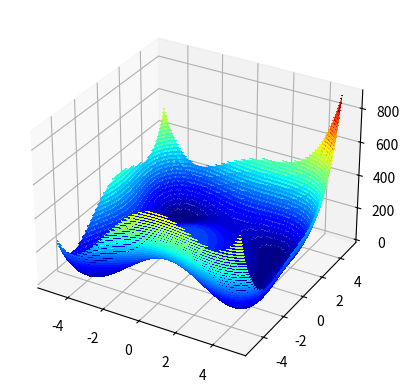

The matplotlib source for this figure: (Note: this script raises an exception after producing the figure.)
import numpy as np
from numpy.random import rand
import matplotlib.pyplot as plt
from matplotlib import cm

#Minimizacion de una funcion 2D
#f(x,y)=(x^2+y-11)^2+(x+y^2-7)^2
def objective_func(solution):
  term1 = (solution[0]**2+solution[1]-11)**2
  term2 = (solution[0]+solution[1]**2-7)**2
  return term1+term2

#Grafica de la funcion
x = np.linspace(-5, 5, 1000)
y = np.linspace(-5, 5, 1000)
xv, yv = np.meshgrid(x, y)
feval = objective_func([xv,yv])
ax = plt.figure().add_subplot(111,projection='3d')
ax.plot_surface(xv, yv, feval, cmap=cm.jet)

#Funcion que evalua el gradiente en un punto solucion
def derivative(X):
  x = X[0]
  y = X[1]
  term0 = 4*x**3+4*x*y-42*x+2*y**2-14
  term1 = 2*x**2+4*x*y+4*y**3-26*y-22
  gradiente = np.array([term0,term1])
  return gradiente

#Funcion del gradiente descendente
def gradient_descent(objective_func, derivative, bounds, n_iter, step_size):
  # Generamos el punto inicial de forma aleatoria
  solution0 = bounds[:,0]+rand(len(bounds))*(bounds[:,1]-bounds[:,0])
  solution1 = bounds[:,0]+rand(len(bounds))*(bounds[:,1]-bounds[:,0])
  solution = np.array([solution0,solution1])
	# Algoritmo iterativo
  for i in range(n_iter):
		#1. Calculo del gradiente
    gradiente = derivative(solution)
		#2. Actualizacion de la solucion
    solution = solution - step_size*gradiente
  	#3. Evaluacion de la solucion
    solution_eval = objective_func(solution)
    #print('>%d f(%s) = %.5f' % (i, solution, solution_eval))
  return solution

# Aplicacion del gradiente
bounds = np.asarray([[-4.0, 4.0]])
n_iter = 500
step_size = 0.01
solution = gradient_descent(objective_func, derivative, bounds, n_iter, step_size)
#Guardamos la solucion para la comparacion
xopGD, yopGD = solution
fevalGD = objective_func(solution)

#Grafica de los contornos y punto optimo
plt.contourf(xv, yv, feval, levels=50, cmap='jet')
plt.scatter(xopGD, yopGD,c='white',marker='o')
plt.colorbar()
print(fevalGD)

!pip install pygad

#Importar libreria pygad
import pygad

#Paso 1: Definire funcion fitness (funcion de aptitud)
def fitness_func(ga_instance, solution, solution_idx):
    #Llamamos nuestra funcion objetivo
    output = objective_func(solution)
    #Calculamos el fitness (Convertimos el problema de minimizacion a maximizacion)
    fitness = 1/(output+0.0001)
    return fitness

#Paso 2: Preparamos los parametros para correr el algoritmo genetico
num_generations = 500
num_parents_mating = 6
fitness_function = fitness_func
sol_per_pop = 20
num_genes = 2
init_range_low = -4
init_range_high = 4
parent_selection_type = "tournament"
keep_parents = 3
crossover_type = "single_point"
crossover_probability=0.4
mutation_type = "random"
mutation_probability = 0.1

#Instanciar el Algoritmo
ga_instance = pygad.GA(num_generations=num_generations,
                       num_parents_mating=num_parents_mating,
                       fitness_func=fitness_function,
                       sol_per_pop=sol_per_pop,
                       num_genes=num_genes,
                       init_range_low=init_range_low,
                       init_range_high=init_range_high,
                       parent_selection_type=parent_selection_type,
                       keep_parents=keep_parents,
                       crossover_type=crossover_type,
                       crossover_probability = crossover_probability,
                       mutation_type=mutation_type,
                       mutation_probability=mutation_probability)

#Corremos el algoritmo
ga_instance.run()

#Extraemos la mejor solucion
solution, solution_fitness, solution_idx = ga_instance.best_solution()
print(f"Parameters of the best solution : {solution}")
print(f"Fitness value of the best solution = {solution_fitness}")

prediction = objective_func(solution)
print(f"Valor optimo para la funcion: = {prediction}")

#Guardamos la solucion para la comparacion
xopAG, yopAG = solution
fevalAG = prediction

#Grafica de los contornos y punto optimo
plt.contourf(xv, yv, feval, levels=50, cmap='jet')
plt.scatter(xopAG, yopAG,c='white',marker='o')
plt.colorbar()
print(fevalGD)

#Instalamos la libreria


#Importamos la libreria


#Definicmos los hiperparametros
#c1: importancia a la experiencia propia
#c2: importancia de la experiencia del lider del enjambre
#w: momentum o coeficiente en la direccion de busqueda

#Valores max y min iniciales para las particulas

#Instanciacion del optimizador


#Ajuste de la funcion objetivo
#f(x,y)=(x^2+y-11)^2+(x+y^2-7)^2
def objective_func2(solution):
#####
  return term1+term2

#Corremos el algoritmo PSO


#Extraemos la mejor solucion

print(f"Parameters of the best solution : {solution}")

prediction = objective_func(solution)
print(f"Valor optimo para la funcion: = {prediction}")

#Guardamos la solucion para la comparacion
xopPSO, yopPSO = solution
fevalPSO = prediction

#Grafica de los contornos y punto optimo
plt.contourf(xv, yv, feval, levels=50, cmap='jet')
plt.scatter(xopAG, yopAG,c='white',marker='o')
plt.colorbar()
print(fevalGD)

#Podemos graficar la funcion de costo en terminos de las iteraciones
from pyswarms.utils.plotters import (plot_cost_history, plot_contour, plot_surface)
plot_cost_history(cost_history=optimizer.cost_history)
plt.show()